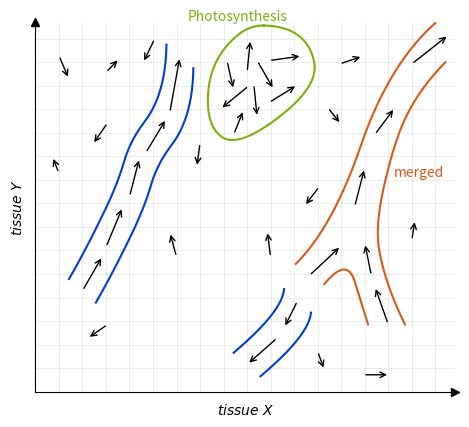

This chart was generated by the following Python code:
from matplotlib import pyplot as plt
import numpy as np
from scipy.interpolate import make_interp_spline
from sys import argv
np.random.seed(2025)
plt.rcParams.update({"figure.dpi": 200})


def main():
    plot_1d()
    plt.savefig(argv[0].rsplit(".", 1)[0] + ".png", bbox_inches='tight')


def draw_smooth_line(ax, points, k=2, periodic=False, label="", label_move_rel=(0, 0), color="blue"):
    # Separate into x and y arrays
    x, y = zip(*points)

    # Parameterize the points
    t = np.linspace(0, 1, len(x))  # Parameterize as a sequence
    t_smooth = np.linspace(0, 1, 300)  # Dense parameterization for smoothing

    # Create smooth interpolation
    x_spline = make_interp_spline(t, x, k=k, bc_type="periodic" if periodic else None)  # Cubic interpolation
    y_spline = make_interp_spline(t, y, k=k, bc_type="periodic" if periodic else None)
    x_smooth = x_spline(t_smooth)
    y_smooth = y_spline(t_smooth)

    # Plot the smooth line
    ax.plot(x_smooth, y_smooth, linestyle='-', color=color)

    mid_index = len(x_smooth) // 2
    ax.text(x_smooth[mid_index] + label_move_rel[0], y_smooth[mid_index] + label_move_rel[1], label, color=color)
    ax.set_aspect('equal')  # Maintain aspect ratio for shapes like circles


# refers to plot: https://docs.google.com/presentation/d/1T9e2uZamu__GOxcbz7fM81QUgAlvKp5JjUTwnGWbz3w/edit?slide=id.g349a373bb74_0_11#slide=id.g349a373bb74_0_11
def plot_1d():
    fig, ax = plt.subplots()
    ax.set_xlim(0, 125)
    ax.set_ylim(0, 110)
    ax.spines['top'].set_visible(False)
    ax.spines['right'].set_visible(False)
    ax.tick_params(axis='both', length=0)
    xmin, xmax = ax.get_xlim()
    ax.set_xticks(list(range(int(xmin), int(xmax), 7)))
    ymin, ymax = ax.get_ylim()
    ax.set_yticks(list(range(int(ymin), int(ymax), 7)))
    ax.set_xticklabels([])
    ax.set_yticklabels([])
    ax.set_xlabel("$tissue\\ X$")
    ax.set_ylabel("$tissue\\ Y$")
    ax.grid(True, linewidth=0.5, color='gray', alpha=0.2)

    # Add arrows at the ends of the axes
    ax.plot(1, 0, ">k", transform=ax.get_yaxis_transform(), clip_on=False)  # Arrow for x-axis
    ax.plot(0, 1, "^k", transform=ax.get_xaxis_transform(), clip_on=False)  # Arrow for y-axis

    def arrow(start_x, start_y, end_x, direction=1, length=12):
        end_y = start_y + direction * (length**2 - (abs(start_x) - abs(end_x))**2)**.5
        return ((start_x, start_y), (end_x, end_y))

    def standalone_arrows():
        def random_arrow(start_x, start_y, end_x, direction=1, length=None):
            if length is None:
                min_length = max(5, abs(start_x - end_x))
                length = np.random.uniform(min_length, 8)

            return arrow(start_x, start_y, end_x, direction, length=length)
        return (
            random_arrow(7, 65, 5),
            random_arrow(7, 100, 10, -1),
            random_arrow(42, 40, 40),
            random_arrow(112, 45, 113),
            random_arrow(90.5, 97.5, 97.5),
            random_arrow(21, 95, 25),
            random_arrow(21.5, 20, 15.5, -1),
            random_arrow(35.5, 105, 32, -1, length=8),
            random_arrow(70, 40, 69, length=8),
            random_arrow(97.5, 5, 105.5),
            random_arrow(84, 12, 86, -1, length=6),
            random_arrow(21.5, 80, 17, -1),
            random_arrow(49, 74, 48, -1),
            random_arrow(87, 84.5, 91, -1),
            random_arrow(84.5, 61, 80, -1),
        )

    # first from left
    def left_blue(color="blue"):
        # Define the arrows
        arrows = (
            arrow(14, 30, 20),
            arrow(21, 43, 26, length=13),
            arrow(28, 58, 31, length=12),
            arrow(32.8, 71, 39),
            arrow(40, 83, 43, length=17)
        )

        # Create a smoother line using interpolation
        arrow_xy = np.concatenate([[xy for xy, _ in arrows], [arrows[-1][-1]]])
        arrow_xy[:, 0] -= 4
        arrow_xy[:, 1] += 3.5
        draw_smooth_line(ax, arrow_xy, k=2, color=color)
        arrow_xy[:, 0] += 8
        arrow_xy[:, 1] -= 7
        draw_smooth_line(ax, arrow_xy, k=2, color=color)
        return arrows

    # second from left, the one below the circle with two arrows
    def right_blue(color="blue"):
        arrows = (
            arrow(72, 16, 63, -1),
            arrow(78, 27, 74, -1, length=9)
        )

        # Create a smoother line using interpolation
        arrow_xy = np.concatenate(arrows)[1:]
        arrow_xy = arrow_xy[arrow_xy[:, 0].argsort()]
        arrow_xy[:, 0] -= 4
        arrow_xy[:, 1] += 3.5
        draw_smooth_line(ax, arrow_xy, k=2, color=color)
        # flux(arrow_xy, side="left")
        arrow_xy[:, 0] += 8
        arrow_xy[:, 1] -= 7
        draw_smooth_line(ax, arrow_xy, k=2, color=color)
        return arrows

    # the circle
    def chaotic(color="blue"):
        arrows = (
            # upper
            arrow(63, 95, 64, length=10),

            # left from upper
            arrow(57, 98.5, 59, -1, length=9),

            # points to bottom-left
            arrow(63.5, 91, 55, -1, length=11),

            # bottom, points up
            arrow(59, 76.5, 62, length=8),

            # middle one, points down (not bottom right)
            arrow(65, 91.5, 66, -1, length=10),

            # middle one, points bottom-right
            arrow(66, 98.5, 71, -1, length=10),

            # points right, bottom one
            arrow(69.5, 86, 78, length=10),

            # points right, top one
            arrow(69.5, 98.5, 79.4, length=10),
        )
        # Define points for plotting
        route = [
            (start := (arrows[0][1][0] + 4, arrows[0][1][1] + 4)),
            (arrows[1][0][0] - 3, arrows[1][0][1]),
            (arrows[2][1][0] - 3, arrows[2][1][1] - 3),
            (arrows[3][0][0] + 3, arrows[3][0][1] - 1),
            (arrows[-2][1][0] + 3, arrows[-2][1][1] - 1),
            (arrows[-1][1][0] + 1, arrows[-1][1][1] + 4),
            start,
        ]

        # Combine points and make it periodic (ensure looping by appending the start point)
        arrow_xy = np.array(route)
        draw_smooth_line(ax, arrow_xy, periodic=True, color=color, label="Photosynthesis", label_move_rel=(-17, 35))

        return arrows

    # the last one, first from right
    def merged(color="blue"):
        # Define the arrows
        left_arm = (
            arrow(81.5, 34.5, 91, length=13),
        )
        right_arm = (
            arrow(105, 20, 101, length=12),
            arrow(100, 34.5, 98, length=10),
        )
        merged_arms = (
            arrow(95, 55, 98),
            arrow(101, 76.5, 107, length=10),
            arrow(112, 97.5, 123, length=14),
        )

        # Create a smoother line using interpolation
        arrow_xy = np.concatenate([*left_arm, *merged_arms])
        arrow_xy[:, 0] -= 4
        arrow_xy[:, 1] += 3.5
        draw_smooth_line(ax, arrow_xy[[0, 2, -3, -1]], k=2, color=color)
        # right line
        draw_smooth_line(ax, [(110, 20), (104, 35), (102, 50), (106, 70), (112, 85), (122, 98)], k=2, label="merged", label_move_rel=(3, 4), color=color)
        # bottom curve
        draw_smooth_line(ax, [(86, 32), (93, 36), (96.5, 28), (99, 20)], k=2, color=color)
        return *left_arm, *right_arm, *merged_arms

    arrows = (
        *standalone_arrows(),
        *left_blue("#003CE0"),
        *right_blue("#003CE0"),
        *chaotic("#7DB00F"),
        *merged("#D9591B")
    )
    for start, end in arrows:
        ax.annotate("", xy=end, xytext=start, arrowprops=dict(arrowstyle='->'))


if __name__ == '__main__':
    main()
